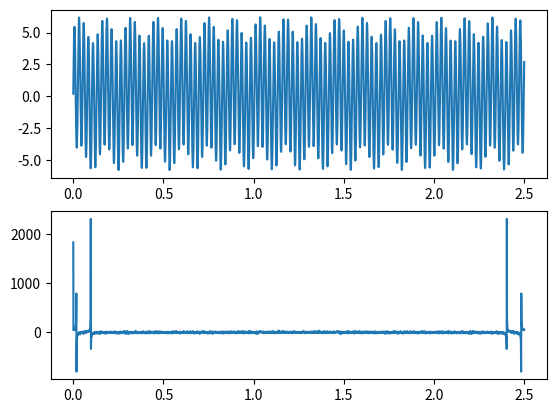

Python code for this plot:
from scipy.fftpack import fft
import numpy as np
import matplotlib.pyplot as plt

t = np.linspace(0,2.5,2500)
y = np.sin(44*t) + 5 * np.sin(244 * t) + 0.2
noise = np.random.rand(2500)
yf = fft(y+noise)

plt.subplot(211)
plt.plot(t,y)
plt.subplot(212)
plt.plot(t,yf)

plt.show()

